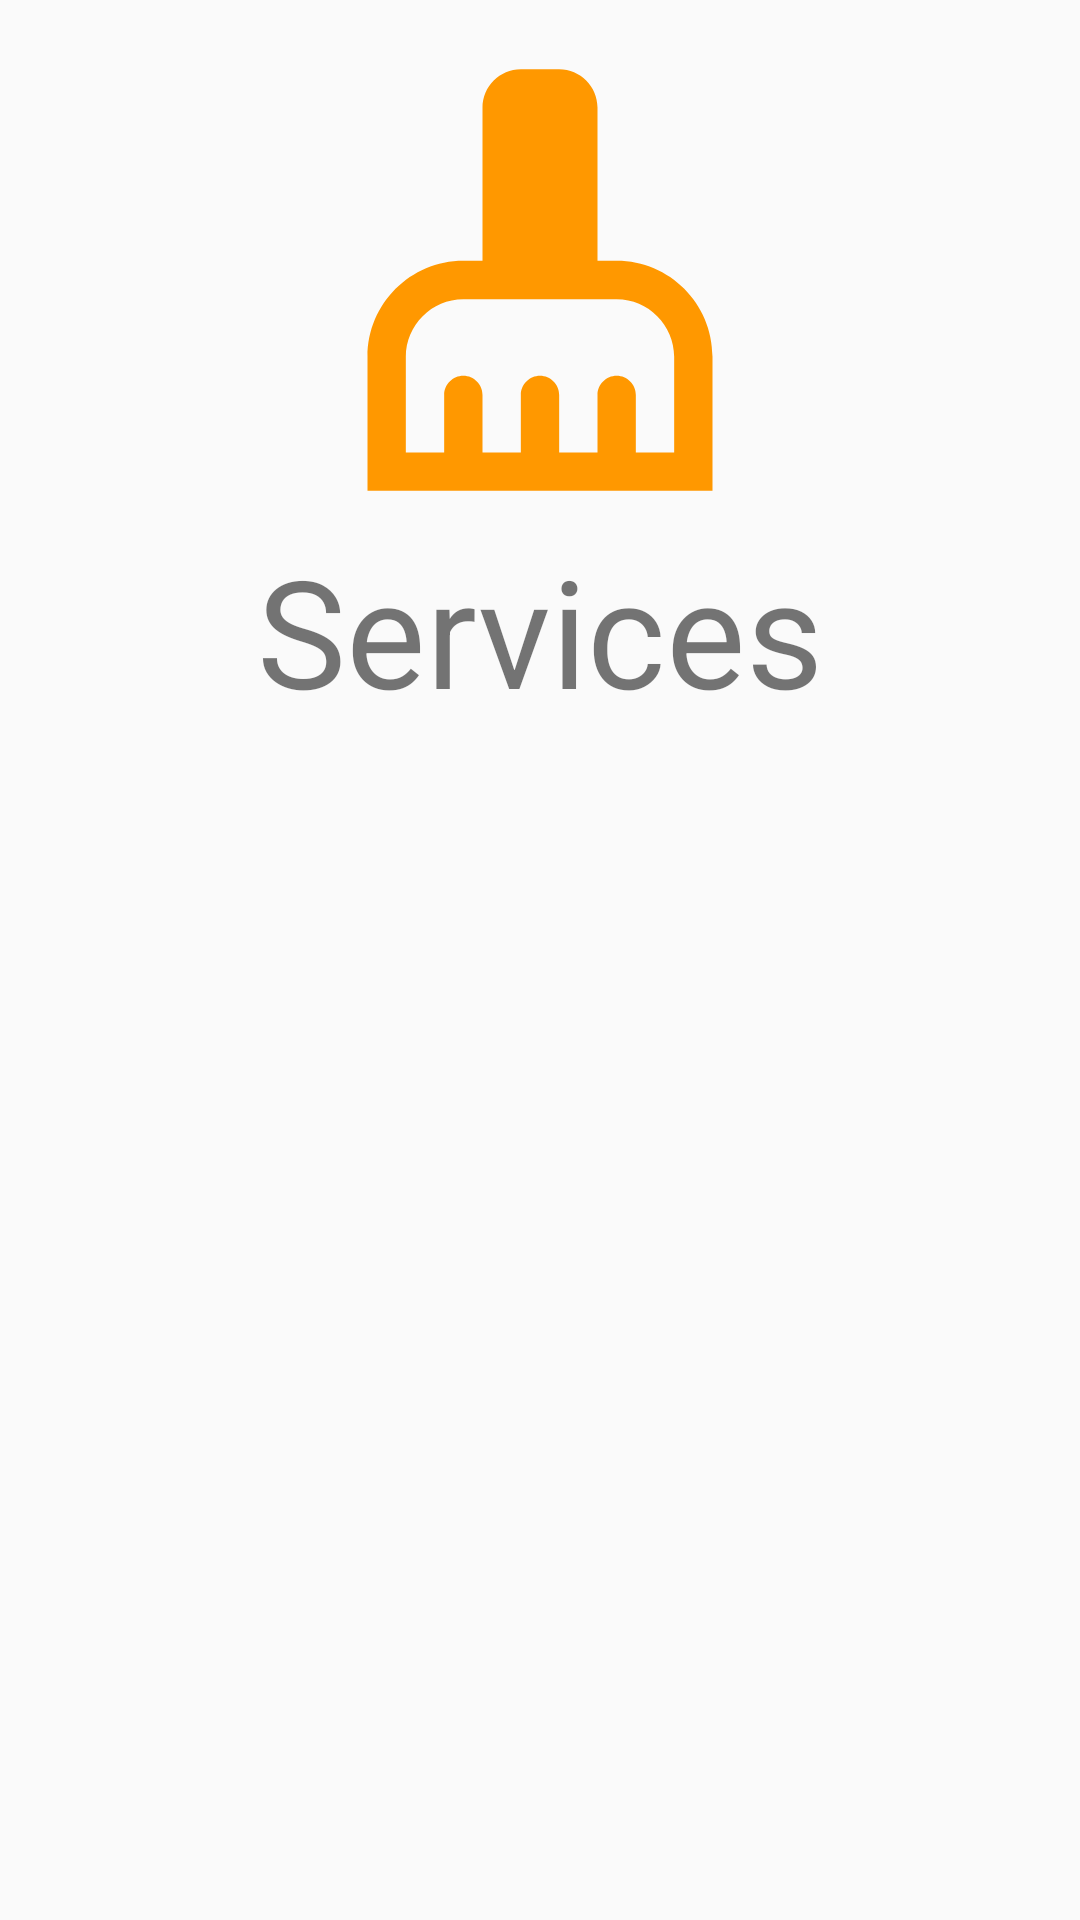

Android layout source for this screen:
<!-- AndroidManifest.xml: application theme Theme.UiLayout -->
<!-- res/layout/activity_services.xml -->
<?xml version="1.0" encoding="utf-8"?>
<LinearLayout
    xmlns:android="http://schemas.android.com/apk/res/android"
    xmlns:app="http://schemas.android.com/apk/res-auto"
    xmlns:tools="http://schemas.android.com/tools"
    android:layout_width="match_parent"
    android:layout_height="match_parent"
    android:padding="10dp"
    tools:context=".Home">

    <ScrollView
        android:layout_width="match_parent"
        android:layout_height="match_parent">

        <LinearLayout
            android:layout_width="match_parent"
            android:layout_height="match_parent"
            android:orientation="vertical">

            <ImageView
                android:layout_width="500px"
                android:layout_height="500px"
                android:src="@drawable/baseline_cleaning_services_24"
                android:layout_gravity="center"
                android:padding="20px"/>

            <TextView
                android:layout_width="match_parent"
                android:layout_height="match_parent"
                android:text="Services"
                android:gravity="center"
                android:textSize="50sp"
                />


        </LinearLayout>

    </ScrollView>

</LinearLayout>
<!-- resources referenced by this layout -->
<resources>
  <!-- drawable baseline_cleaning_services_24 (drawable) -->
  <vector android:height="35dp" android:tint="#FF9800"
      android:viewportHeight="24" android:viewportWidth="24"
      android:width="35dp" xmlns:android="http://schemas.android.com/apk/res/android">
      <path android:fillColor="@android:color/white" android:pathData="M16,11h-1V3c0,-1.1 -0.9,-2 -2,-2h-2C9.9,1 9,1.9 9,3v8H8c-2.76,0 -5,2.24 -5,5v7h18v-7C21,13.24 18.76,11 16,11zM19,21h-2v-3c0,-0.55 -0.45,-1 -1,-1s-1,0.45 -1,1v3h-2v-3c0,-0.55 -0.45,-1 -1,-1s-1,0.45 -1,1v3H9v-3c0,-0.55 -0.45,-1 -1,-1s-1,0.45 -1,1v3H5v-5c0,-1.65 1.35,-3 3,-3h8c1.65,0 3,1.35 3,3V21z"/>
  </vector>
  <style name="Theme.UiLayout" parent="Base.Theme.UiLayout" />
  <style name="Base.Theme.UiLayout" parent="Theme.AppCompat.Light.DarkActionBar">
          
          
      </style>
</resources>
